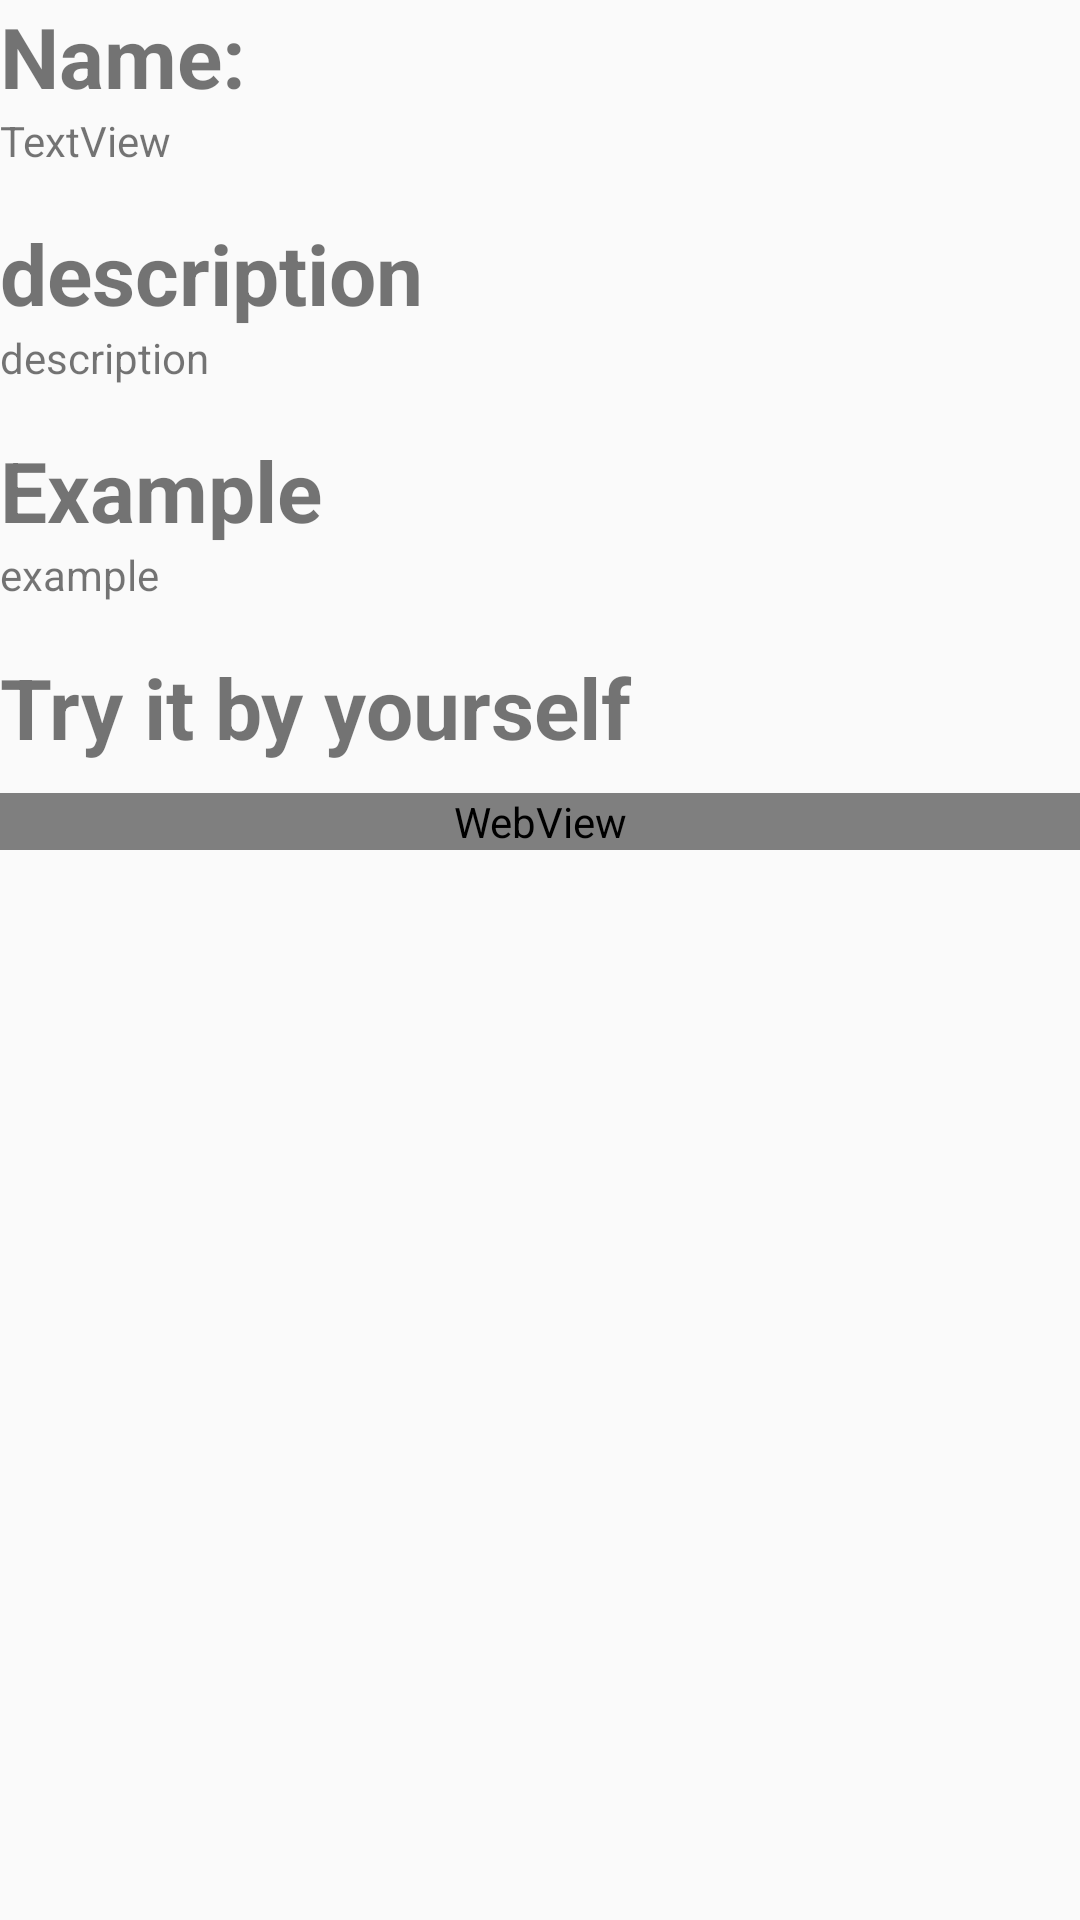

Layout XML and referenced resources for this Android screen:
<!-- AndroidManifest.xml: application theme AppTheme -->
<!-- res/layout/list_content.xml -->
<?xml version="1.0" encoding="utf-8"?>
<ScrollView xmlns:android="http://schemas.android.com/apk/res/android"
    xmlns:app="http://schemas.android.com/apk/res-auto"
    xmlns:tools="http://schemas.android.com/tools"
    android:id="@+id/list_Content"
    android:orientation="vertical"
    android:layout_width="match_parent"
    android:layout_height="wrap_content"
    tools:context="com.html5killer.ReferenceListActivity"
    >
<LinearLayout xmlns:android="http://schemas.android.com/apk/res/android"
    android:id="@+id/listContent"
    android:orientation="vertical"
    android:layout_width="match_parent"
    android:layout_height="match_parent">


    <TextView
        android:text="Name:"
        android:layout_width="match_parent"
        android:layout_height="wrap_content"
        android:textSize="28sp"
        android:textStyle="bold"
        android:id="@+id/dname" />
    <TextView
        android:text="TextView"
        android:layout_width="match_parent"
        android:layout_height="wrap_content"
        android:paddingBottom="@dimen/activity_vertical_margin"
        android:id="@+id/lname" />
    <TextView
        android:text="description"
        android:layout_width="match_parent"
        android:layout_height="wrap_content"
        android:textSize="28sp"
        android:textStyle="bold"
        android:id="@+id/ddescrition" />
    <TextView
        android:text="description"
        android:layout_width="match_parent"
        android:layout_height="wrap_content"
        android:paddingBottom="@dimen/activity_vertical_margin"
        android:id="@+id/ldescrition" />
    <TextView
        android:text="Example"
        android:layout_width="match_parent"
        android:layout_height="wrap_content"
        android:textSize="28sp"
        android:textStyle="bold"
        android:id="@+id/dexample" />
    <TextView
        android:text="example"
        android:layout_width="match_parent"
        android:layout_height="wrap_content"
        android:paddingBottom="@dimen/activity_vertical_margin"
        android:id="@+id/lexample" />
    <TextView
        android:text="Try it by yourself"
        android:layout_width="match_parent"
        android:layout_height="wrap_content"
        android:textSize="28sp"
        android:textStyle="bold"
        android:paddingBottom="10dp"
        android:id="@+id/dtry" />

    <WebView

        android:layout_width="match_parent"
        android:layout_height="wrap_content"
        android:id="@+id/webView"/>


</LinearLayout>
</ScrollView>
<!-- resources referenced by this layout -->
<resources>
  <dimen name="activity_vertical_margin">16dp</dimen>
  <style name="AppTheme" parent="Theme.AppCompat.Light.DarkActionBar">
          <item name="windowActionBar">false</item>
          <item name="windowNoTitle">true</item>
          <item name="colorPrimary">@color/colorlightgreen</item>
          <item name="colorPrimaryDark">@color/colorPrimaryDark</item>
          <item name="colorAccent">@color/colorAccent</item>
  
      </style>
  <color name="colorlightgreen">#48d1cc</color>
  <color name="colorPrimaryDark">#303F9F</color>
  <color name="colorAccent">#FF4081</color>
</resources>
